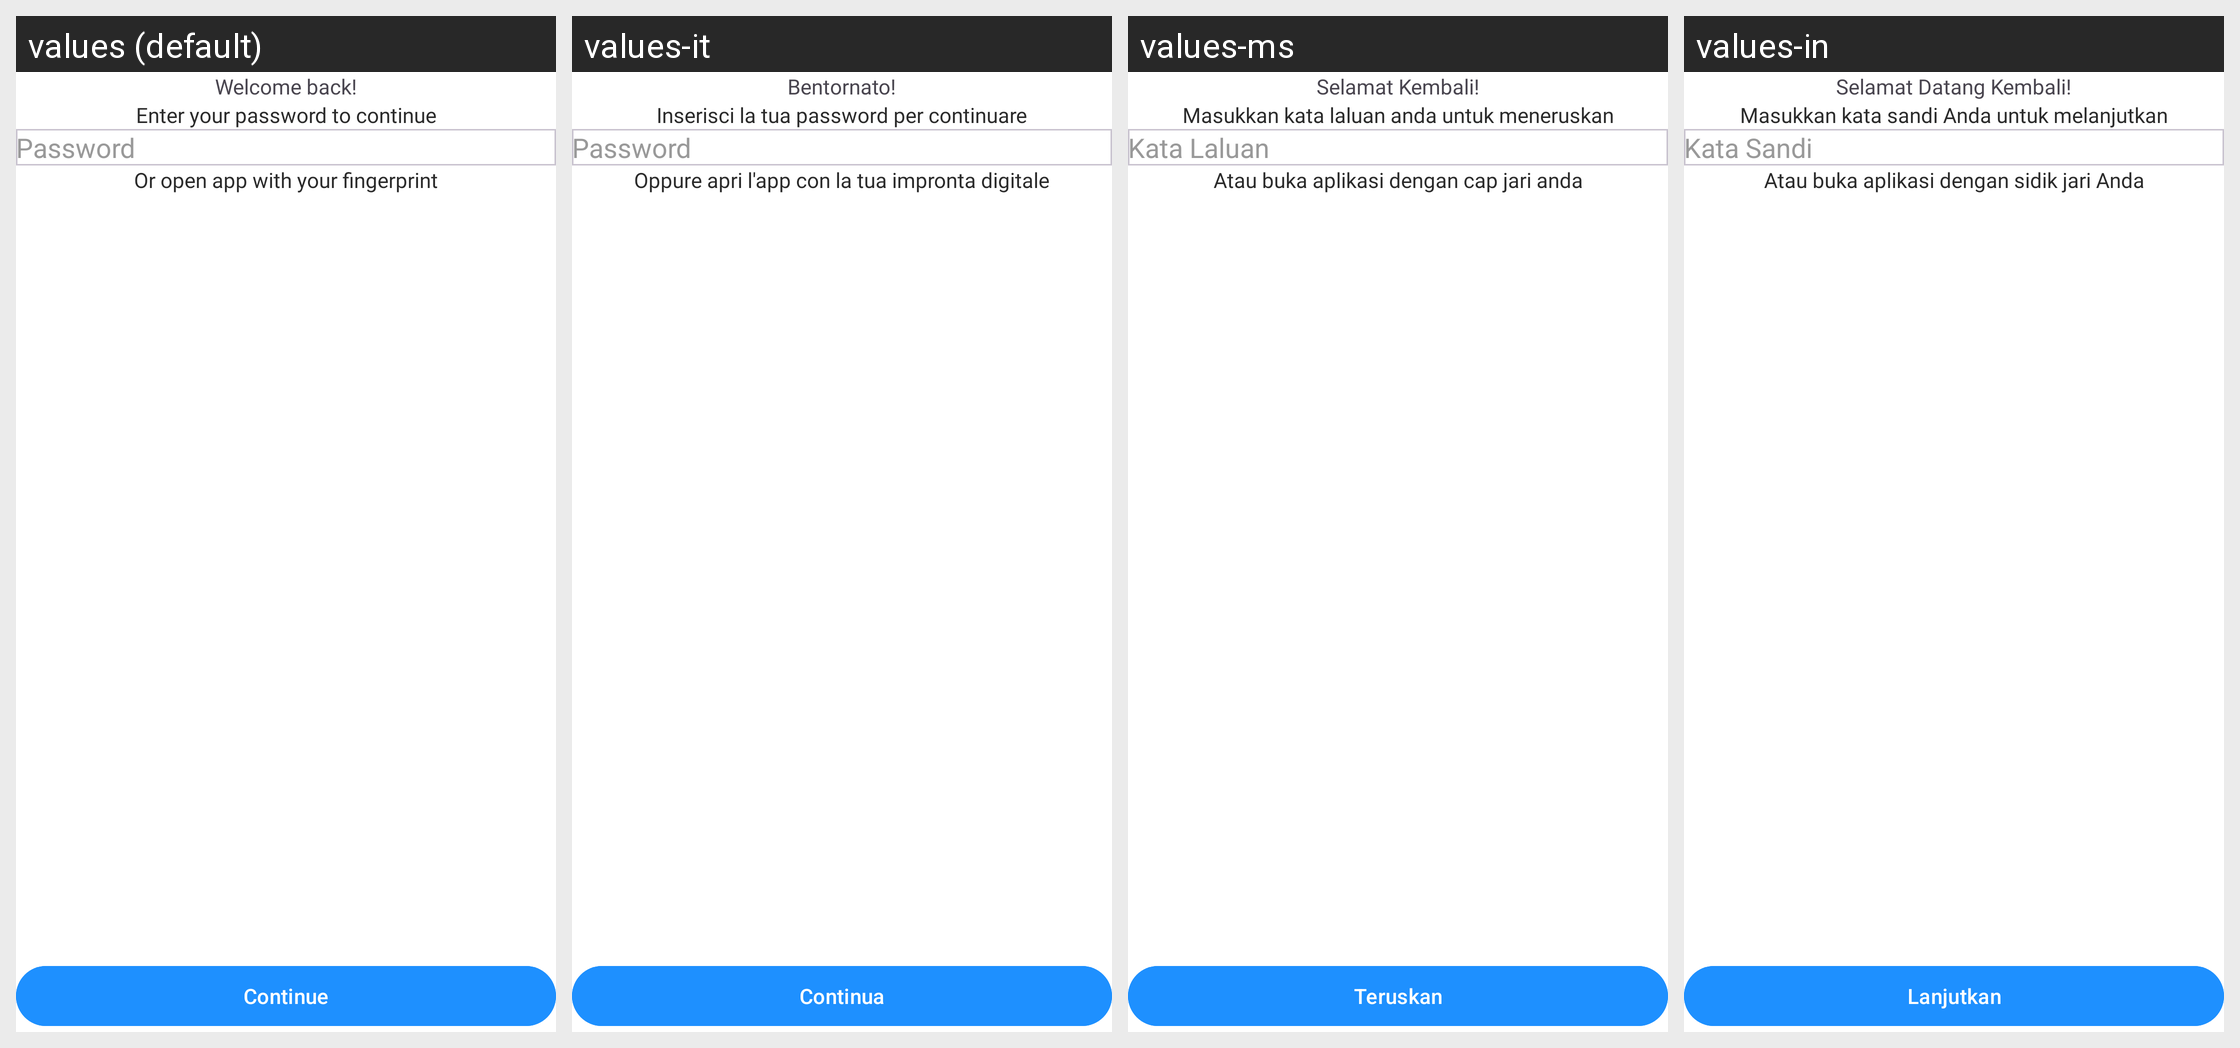

This grid shows one Android layout under several languages. Give, for every string resource on the screen, its name, the default text and each shown locale's text.
Android screen res/layout/activity_password_screen.xml rendered under 4 locales, left to right: values (default), values-it, values-ms, values-in. Device: Nexus 5 (rendered at 1080×1920; each locale shown at half size, 540×960, under a caption strip naming it); theme Theme.Authenticator.
Other locales in the repository, not shown: values-af, values-ar, values-cs, values-da, values-de, values-el, values-es, values-fa, values-hi, values-ja, values-ko, values-nl, values-no, values-pt, values-ru, values-th, values-tr, values-vi, values-zh.
Strings drawn on this screen, with the default value and each locale's value (text and hints the layout hard-codes, and strings that could not be matched under every locale, appear in the picture but are not listed):

welcome_back
  values: Welcome back!
  values-it: Bentornato!
  values-ms: Selamat Kembali!
  values-in: Selamat Datang Kembali!

enter_your_password_to_continue
  values: Enter your password to continue
  values-it: Inserisci la tua password per continuare
  values-ms: Masukkan kata laluan anda untuk meneruskan
  values-in: Masukkan kata sandi Anda untuk melanjutkan

n_password
  values: Password
  values-it: Password
  values-ms: Kata Laluan
  values-in: Kata Sandi

or_open_app_with_your_fingerprint
  values: Or open app with your fingerprint
  values-it: Oppure apri l'app con la tua impronta digitale
  values-ms: Atau buka aplikasi dengan cap jari anda
  values-in: Atau buka aplikasi dengan sidik jari Anda

n_continue
  values: Continue
  values-it: Continua
  values-ms: Teruskan
  values-in: Lanjutkan
